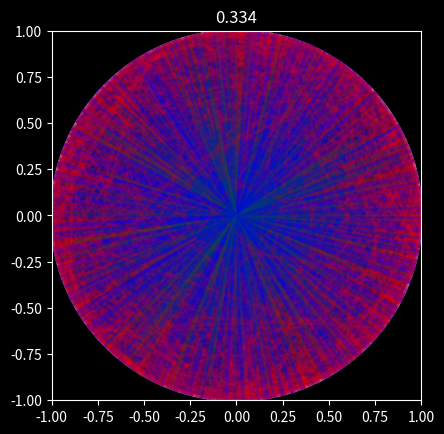

This chart was generated by the following Python code:
import numpy as np
import matplotlib.pyplot as plt
# SAMPLES=10000
plt.style.use('dark_background')

ax=plt.gca()
ax.set_aspect('equal', 'box')
ax.set_xlim((-1,1))
ax.set_ylim((-1,1))
def draw_circle(ax):
    # cerc de rază 1
    circle = plt.Circle((0, 0), 1, fill=False, linewidth=2)
    ax.add_patch(circle)

draw_circle(ax)

# ax.set_title("gaura cu contur")
cntr=0
rangmax=2000
for i in range(1,2000):
    rand1= np.random.rand()*np.pi*2
    rand2= np.random.rand()*np.pi*2
    # print(rand1)
    # print(rand2)
    x1=np.cos(rand1)
    y1=np.sin(rand1)
    
    x2=np.cos(rand2)
    y2=np.sin(rand2)
    ax.plot([x1,x2],[y1,y2],linewidth=2, color='red' , alpha=0.1)
    ax.plot([0,x2],[0,y2],linewidth=2, color='blue' , alpha=0.1)
    ax.plot([x1,0],[y1,0],linewidth=2, color='blue' , alpha=0.1)
    mijx=(x1+x2)/2
    mijy=(y1+y2)/2
    ax.plot([mijx,0] , [mijy,0] , linewidth=2, color='green' , alpha=0.1)
    distance=np.hypot(x2-x1, y2-y1)
    if (distance>np.sqrt(3)):
        cntr+=1
ax.set_title(cntr/2000)
plt.show()